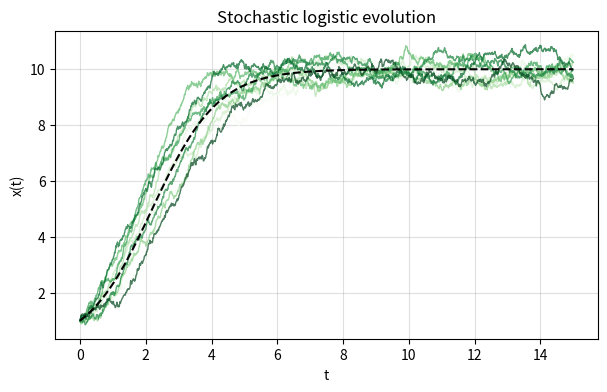

Write the Python code that produced this figure.
import numpy as np
import matplotlib.pyplot as plt

def simulate_sde(x0, tau, k, sigma, t_max, dt):

    # temporal time steps
    n_steps = int(t_max / dt)
    
    t = np.linspace(0, t_max, n_steps)
    x = np.zeros(n_steps)
    x[0] = x0  # Valore iniziale
    
    # Euler integration 
    for i in range(1, n_steps):
        # extracting gaussian noise
        xi_t = np.random.normal(0, 1)

        # stochastic evolution dx from x(t-1)
        dx = (x[i-1] / tau) * (1 - x[i-1] / k) * dt + np.sqrt(sigma / tau) * np.sqrt(dt) * xi_t

        # computing x(t)
        x[i] = x[i-1] + dx
    
    return t, x


x0 = 1.0   
tau = 1.0  
k = 10.0   
sigma = 0.2
t_max = 15
dt = 0.01  
n_simulations = 10 

# plotting
fig, ax = plt.subplots(1, 1, figsize = (7,4))
colors = plt.cm.Greens(np.linspace(0, 1, n_simulations))

X = []
for j in range(n_simulations):
    t, x = simulate_sde(x0, tau, k, sigma, t_max, dt)
    X.append(x)
    ax.plot(t, x, color=colors[j], alpha=0.7, linewidth=1)

# deterministic logistic
logistic = x0 * np.exp(1 / tau * t) / (1 + (x0 / k) * (np.exp(1 / tau * t) - 1))
ax.plot(t, logistic, color='black', linestyle='dashed')
ax.set_title('Stochastic logistic evolution')
ax.set_xlabel('t')
ax.set_ylabel('x(t)')
ax.grid(alpha=0.4)

#ax[1].hist(np.array(X).reshape(-1), 50)


#plt.tight_layout()  # Migliora la disposizione delle sottotrame

plt.show()

